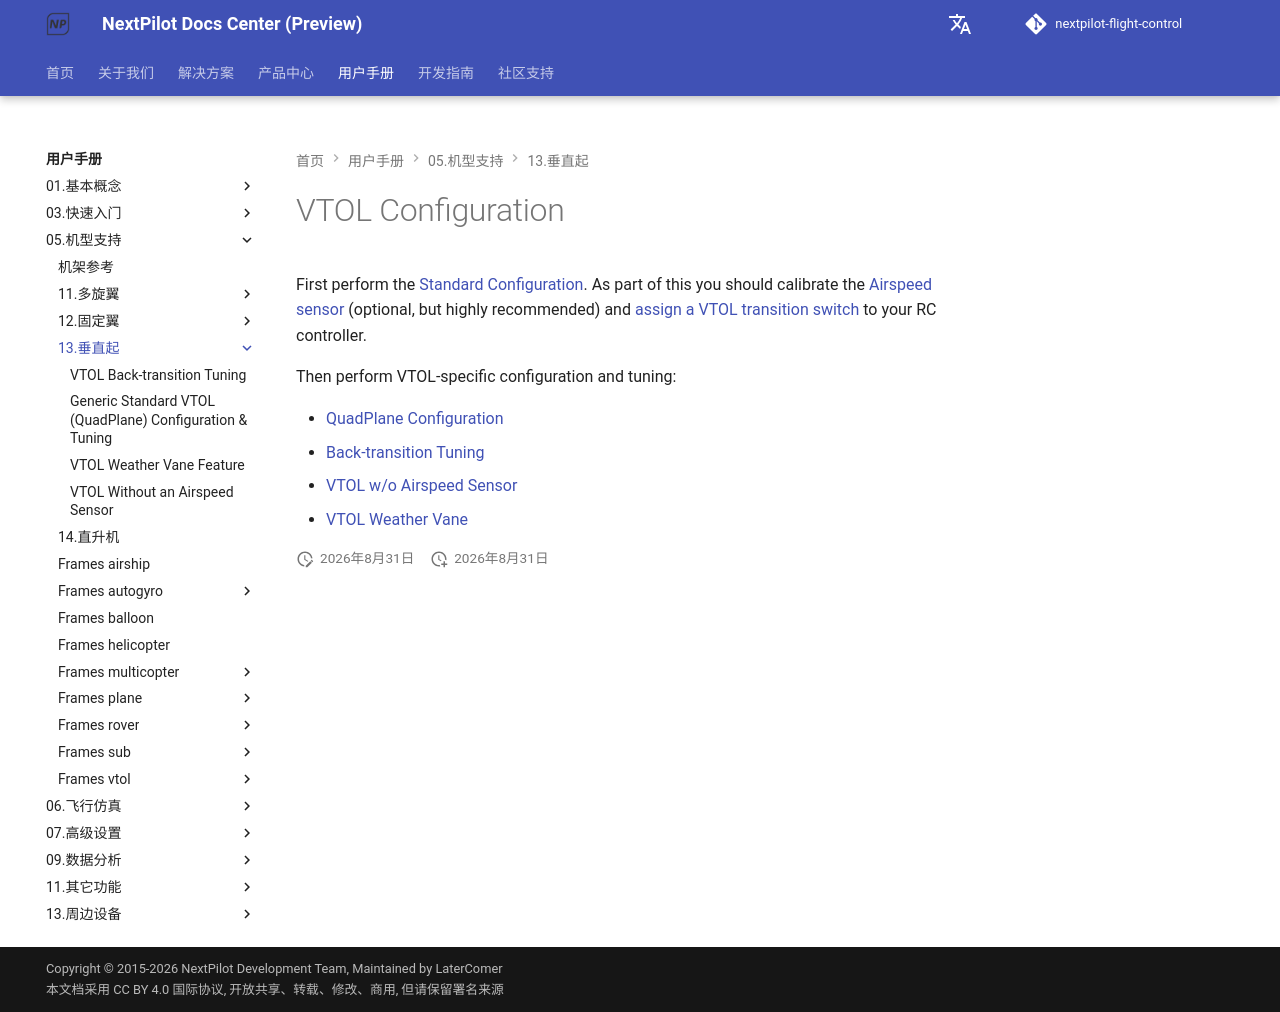

repository: nextpilot/nextpilot-flight-control · page: manual/05.机型支持/13.垂直起/index.html · generator: mkdocs

# VTOL Configuration

First perform the [Standard Configuration](../07.标准配置/index.md).
As part of this you should calibrate the [Airspeed sensor](../07.标准配置/12.airspeed.md) (optional, but highly recommended) and [assign a VTOL transition switch](../07.标准配置/flight_mode.md#what-flight-modes-and-switches-should-i-set) to your RC controller.

Then perform VTOL-specific configuration and tuning:

- [QuadPlane Configuration](../config_vtol/vtol_quad_configuration.md)
- [Back-transition Tuning](../config_vtol/vtol_back_transition_tuning.md)
- [VTOL w/o Airspeed Sensor](../config_vtol/vtol_without_airspeed_sensor.md)
- [VTOL Weather Vane](../config_vtol/vtol_weathervane.md)
